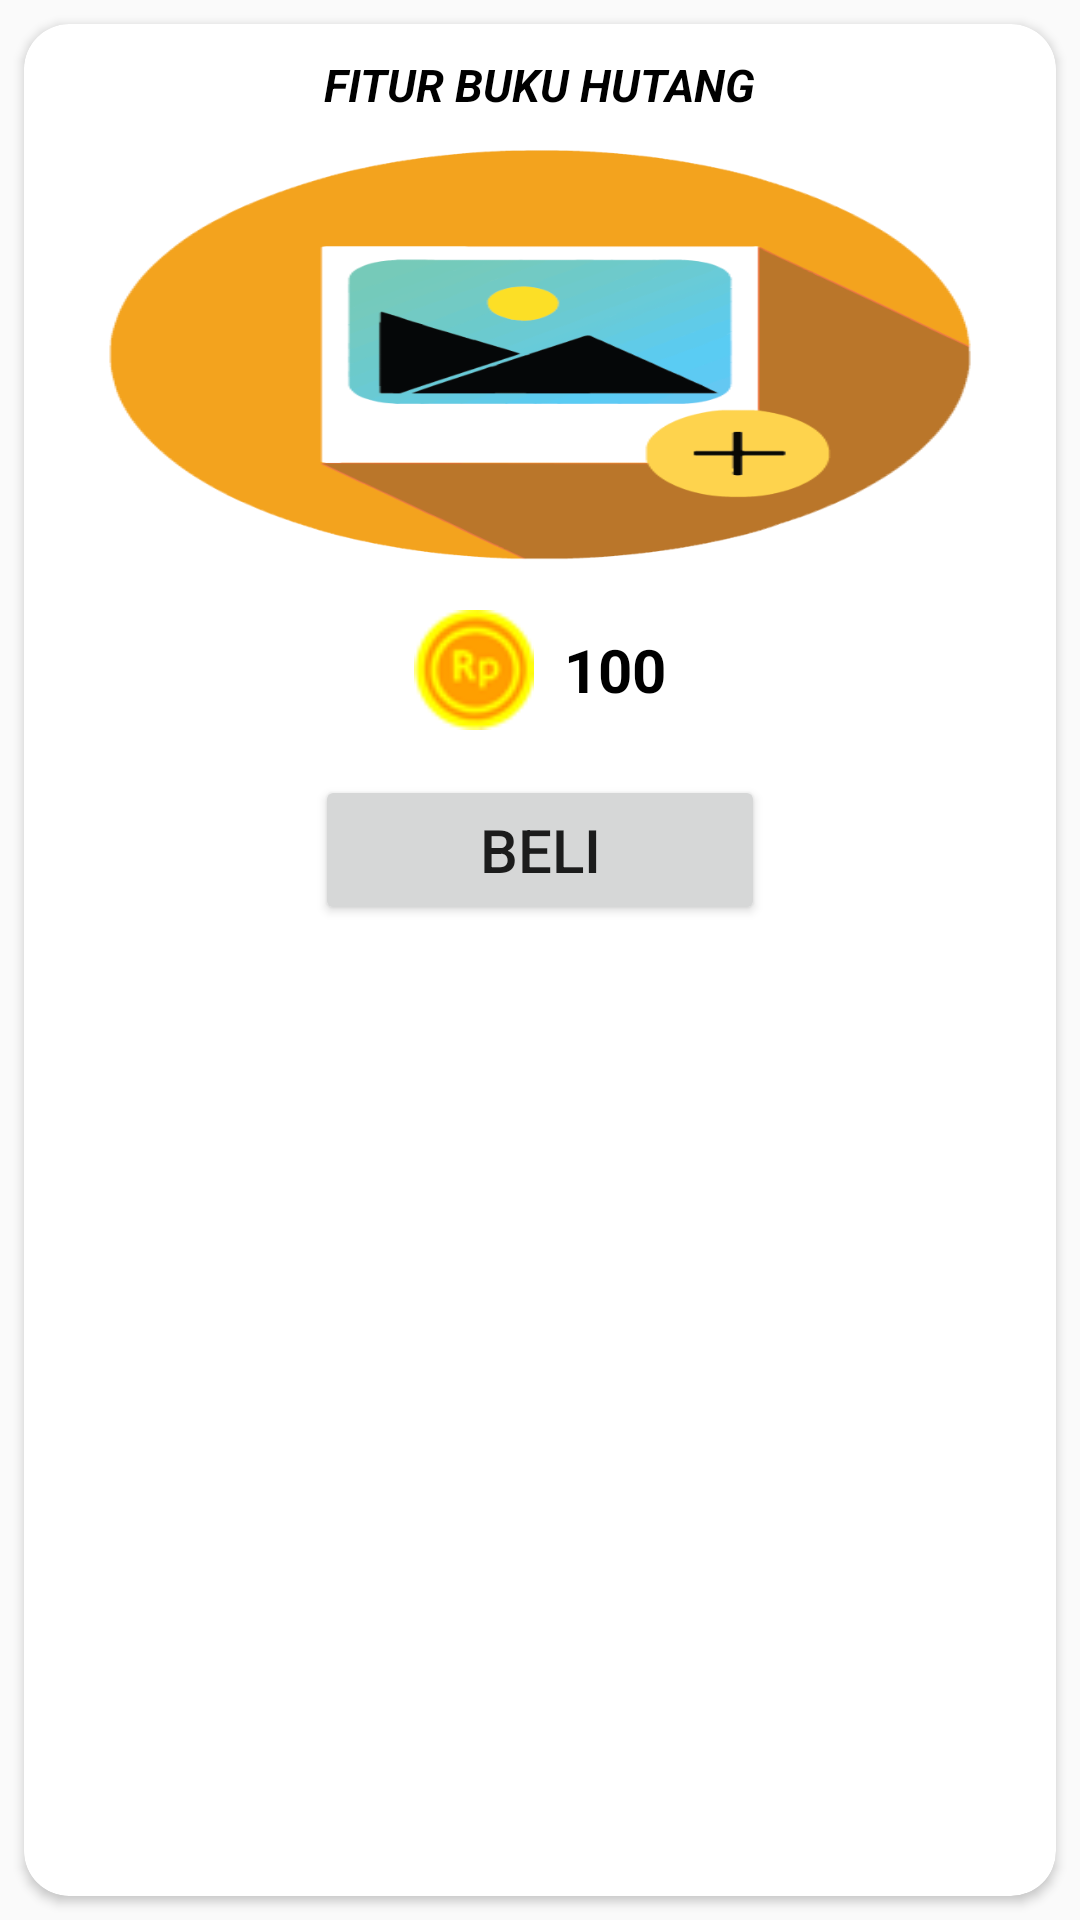

Reconstruct the res/layout file that produces this screen, plus the resources it refers to.
<!-- AndroidManifest.xml: application theme AppTheme -->
<!-- res/layout/card_view_shop.xml -->
<?xml version="1.0" encoding="utf-8"?>
<LinearLayout xmlns:android="http://schemas.android.com/apk/res/android"
    xmlns:app="http://schemas.android.com/apk/res-auto"
    android:orientation="vertical"
    android:layout_width="match_parent"
    android:layout_height="wrap_content">

    <android.support.v7.widget.CardView
        android:layout_width="match_parent"
        android:layout_height="match_parent"
        android:layout_margin="8dp"
        android:id="@+id/card_shop"
        app:cardCornerRadius="15dp">

        <RelativeLayout
            android:layout_width="match_parent"
            android:layout_height="match_parent">

            <TextView
                android:layout_width="wrap_content"
                android:layout_height="wrap_content"
                android:text="FITUR BUKU HUTANG"
                android:textColor="@android:color/black"
                android:id="@+id/txt_judul_shop"
                android:layout_centerHorizontal="true"
                android:layout_marginTop="10dp"
                android:textStyle="bold|italic"
                android:textSize="15sp"/>

            <ImageView
                android:layout_width="match_parent"
                android:layout_below="@+id/txt_judul_shop"
                android:layout_height="140dp"
                android:src="@drawable/icon_add"
                android:scaleType="fitXY"
                android:layout_marginLeft="25dp"
                android:layout_marginRight="25dp"
                android:layout_marginTop="10dp"
                android:layout_marginBottom="15dp"
                android:id="@+id/img_foto_shop"/>
            <RelativeLayout
                android:layout_width="wrap_content"
                android:layout_height="wrap_content"
                android:layout_below="@+id/img_foto_shop"
                android:layout_centerHorizontal="true"
                android:id="@+id/rel_shop">
                <ImageView
                    android:layout_width="40dp"
                    android:layout_height="40dp"
                    android:src="@drawable/kumat_koin"
                    android:scaleType="fitXY"
                    android:id="@+id/txt_tipe_koin" />
                <TextView
                    android:layout_width="wrap_content"
                    android:layout_height="wrap_content"
                    android:text="100"
                    android:layout_toRightOf="@+id/txt_tipe_koin"
                    android:layout_centerVertical="true"
                    android:textColor="@android:color/black"
                    android:layout_marginLeft="10dp"
                    android:textSize="20sp"
                    android:textStyle="bold"
                    android:id="@+id/koin_shop"/>
            </RelativeLayout>
            <Button
                android:layout_width="150dp"
                android:layout_height="50dp"
                android:layout_below="@+id/rel_shop"
                android:layout_centerHorizontal="true"
                android:layout_marginTop="15dp"
                android:layout_marginBottom="20dp"
                android:text="beli"
                android:textSize="20sp"
                android:id="@+id/btn_beli"/>


        </RelativeLayout>

    </android.support.v7.widget.CardView>

</LinearLayout>
<!-- resources referenced by this layout -->
<resources>
  <!-- drawable icon_add: png bitmap (drawable, 25976 bytes) -->
  <!-- drawable kumat_koin: png bitmap (drawable, 4129 bytes) -->
  <style name="AppTheme" parent="Theme.AppCompat.Light.NoActionBar">
          
          <item name="colorPrimary">@color/colorPrimary</item>
          <item name="colorPrimaryDark">@color/colorOverflow</item>
          <item name="colorAccent">@color/colorAccent</item>
      </style>
  <color name="colorPrimary">#f2a30e</color>
  <color name="colorOverflow">#A600857e</color>
  <color name="colorAccent">#FF4081</color>
</resources>
